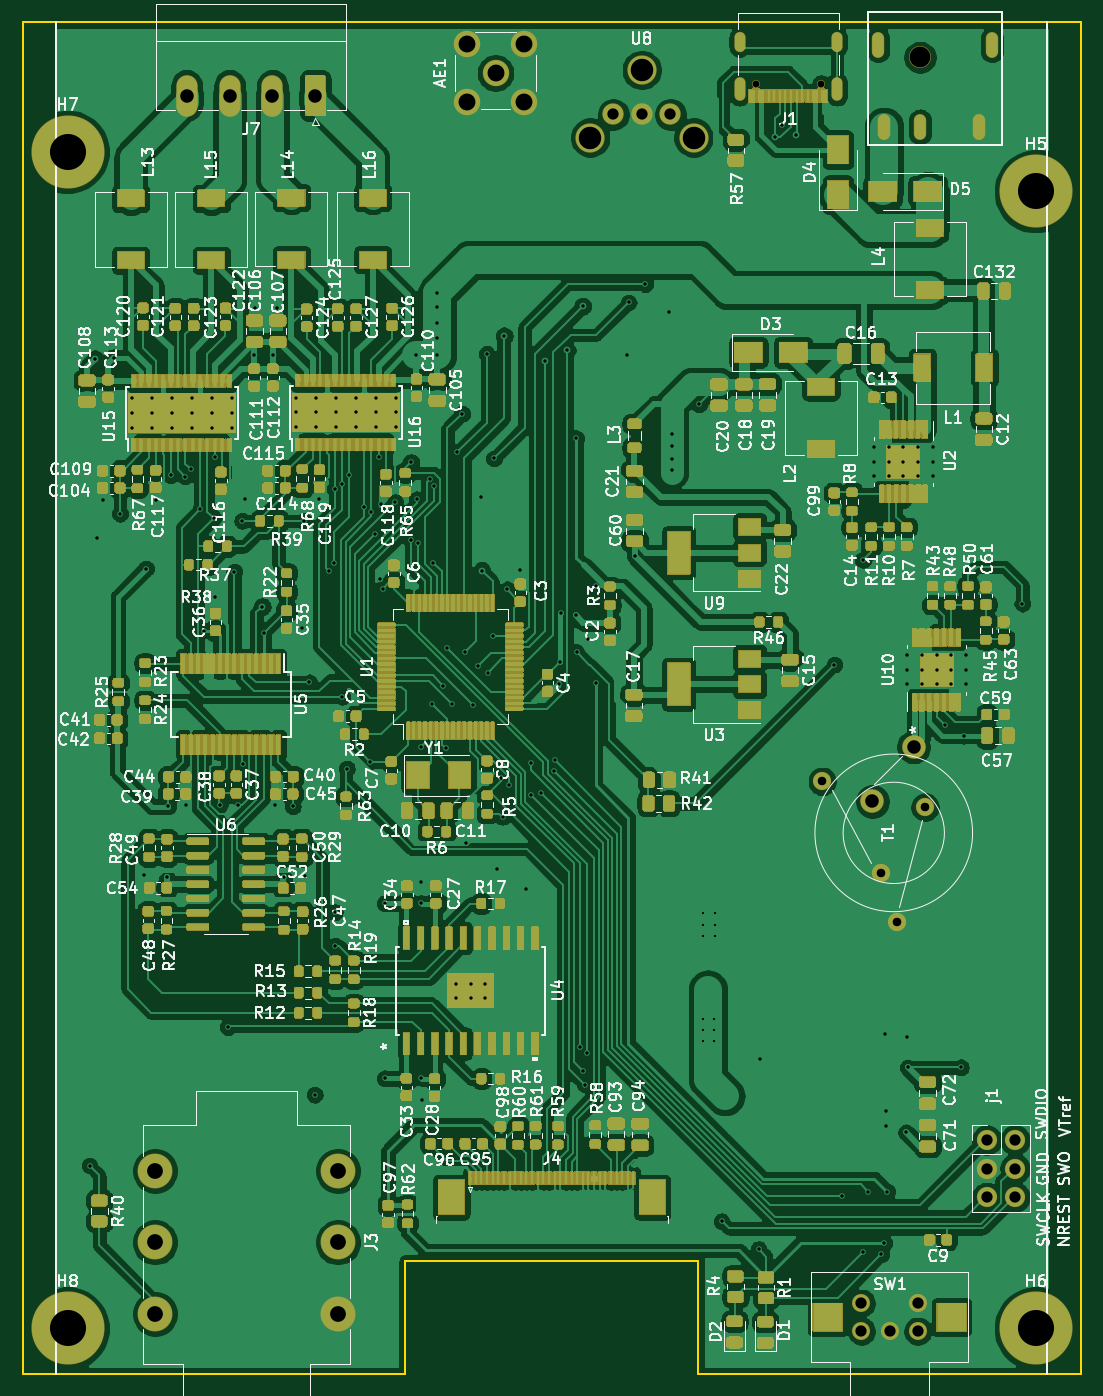
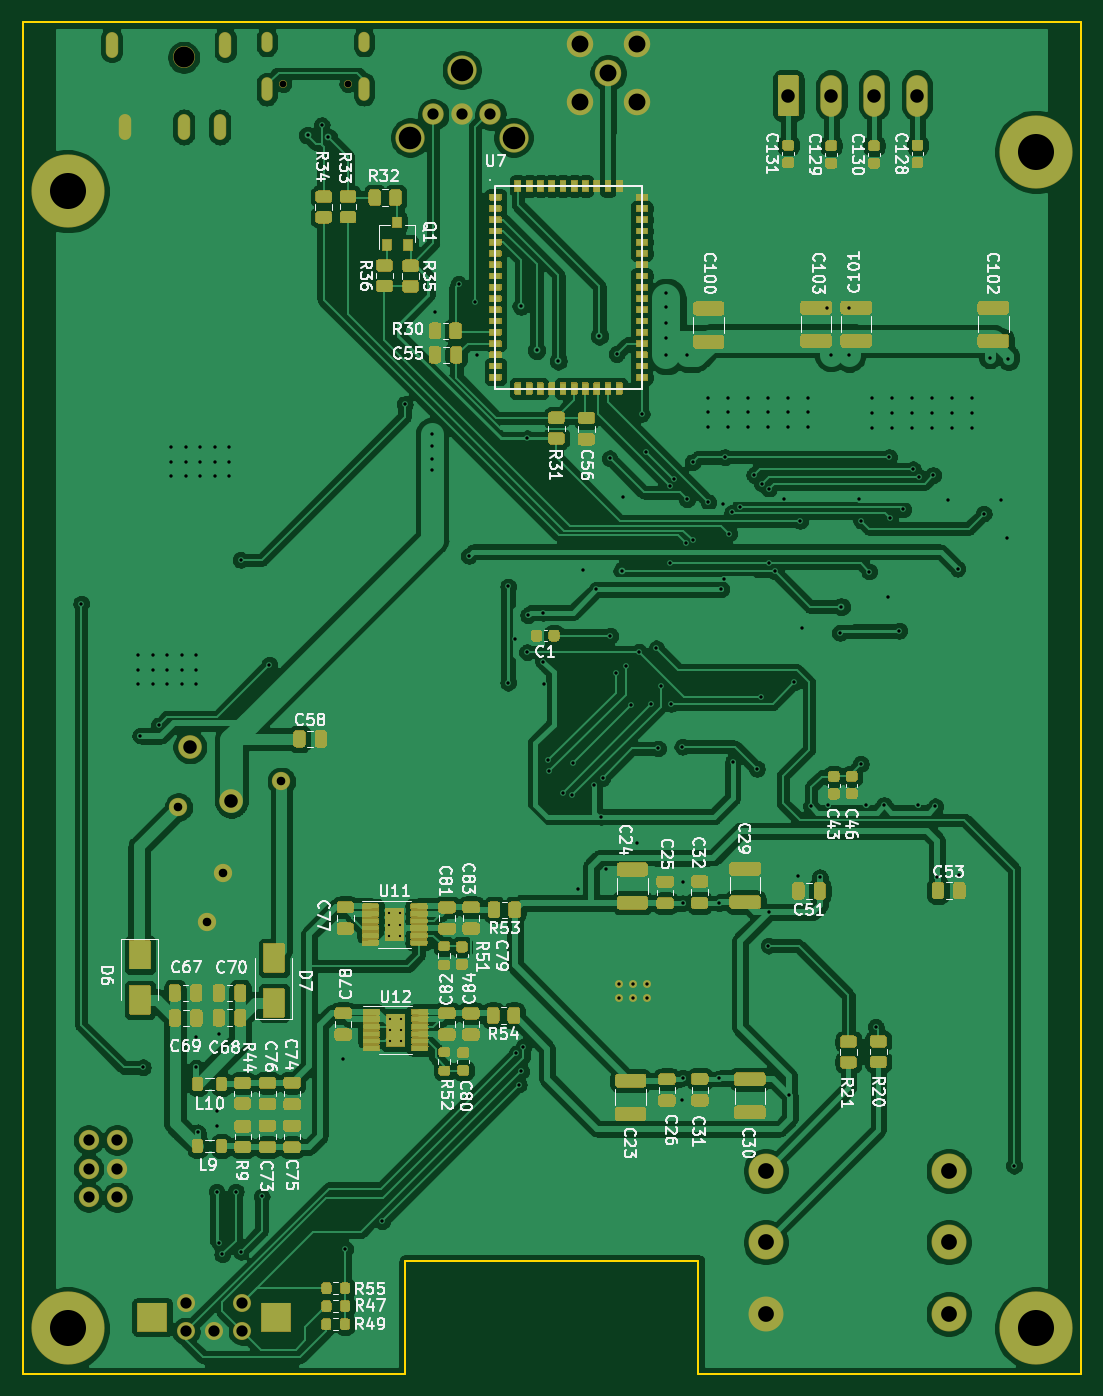
Circuit board: 11 layer files. Board 94.0 x 120.0 mm.
- bottom_copper: digital-amplifier2-B_Cu.gbr (425594 bytes)
- bottom_mask: digital-amplifier2-B_Mask.gbr (133567 bytes)
- paste: digital-amplifier2-B_Paste.gbr (54964 bytes)
- bottom_silk: digital-amplifier2-B_SilkS.gbr (80376 bytes)
- outline: digital-amplifier2-Edge_Cuts.gbr (949 bytes)
- top_copper: digital-amplifier2-F_Cu.gbr (629391 bytes)
- top_mask: digital-amplifier2-F_Mask.gbr (444831 bytes)
- paste: digital-amplifier2-F_Paste.gbr (147532 bytes)
- top_silk: digital-amplifier2-F_SilkS.gbr (191861 bytes)
- drill: digital-amplifier2-NPTH.drl (402 bytes)
- drill: digital-amplifier2-PTH.drl (5911 bytes)

=== bottom_copper: digital-amplifier2-B_Cu.gbr (425594 bytes, source omitted) ===
=== bottom_mask: digital-amplifier2-B_Mask.gbr (133567 bytes, source omitted) ===
=== paste: digital-amplifier2-B_Paste.gbr (54964 bytes, source omitted) ===
=== bottom_silk: digital-amplifier2-B_SilkS.gbr (80376 bytes, source omitted) ===
=== outline: digital-amplifier2-Edge_Cuts.gbr ===
G04 #@! TF.GenerationSoftware,KiCad,Pcbnew,5.1.9*
G04 #@! TF.CreationDate,2021-06-24T12:15:12+08:00*
G04 #@! TF.ProjectId,digital-amplifier2,64696769-7461-46c2-9d61-6d706c696669,rev?*
G04 #@! TF.SameCoordinates,Original*
G04 #@! TF.FileFunction,Profile,NP*
%FSLAX46Y46*%
G04 Gerber Fmt 4.6, Leading zero omitted, Abs format (unit mm)*
G04 Created by KiCad (PCBNEW 5.1.9) date 2021-06-24 12:15:12*
%MOMM*%
%LPD*%
G01*
G04 APERTURE LIST*
G04 #@! TA.AperFunction,Profile*
%ADD10C,0.150000*%
G04 #@! TD*
G04 APERTURE END LIST*
D10*
X160000000Y-220000000D02*
X194000000Y-220000000D01*
X160000000Y-210000000D02*
X160000000Y-220000000D01*
X134000000Y-210000000D02*
X160000000Y-210000000D01*
X134000000Y-220000000D02*
X134000000Y-210000000D01*
X194000000Y-100000000D02*
X100000000Y-100000000D01*
X194000000Y-220000000D02*
X194000000Y-100000000D01*
X100000000Y-220000000D02*
X134000000Y-220000000D01*
X100000000Y-100000000D02*
X100000000Y-220000000D01*
M02*

=== top_copper: digital-amplifier2-F_Cu.gbr (629391 bytes, source omitted) ===
=== top_mask: digital-amplifier2-F_Mask.gbr (444831 bytes, source omitted) ===
=== paste: digital-amplifier2-F_Paste.gbr (147532 bytes, source omitted) ===
=== top_silk: digital-amplifier2-F_SilkS.gbr (191861 bytes, source omitted) ===
=== drill: digital-amplifier2-NPTH.drl ===
M48
; DRILL file {KiCad 5.1.9} date Thu Jun 24 12:15:14 2021
; FORMAT={-:-/ absolute / metric / decimal}
; #@! TF.CreationDate,2021-06-24T12:15:14+08:00
; #@! TF.GenerationSoftware,Kicad,Pcbnew,5.1.9
; #@! TF.FileFunction,NonPlated,1,2,NPTH
FMAT,2
METRIC
T1C0.600
T2C1.850
T3C2.000
%
G90
G05
T1
X165.11Y-105.45
X170.89Y-105.45
T2
X179.7Y-103.1
T3
X150.4Y-110.233
X155.0Y-104.233
X159.6Y-110.233
T0
M30

=== drill: digital-amplifier2-PTH.drl ===
M48
; DRILL file {KiCad 5.1.9} date Thu Jun 24 12:15:14 2021
; FORMAT={-:-/ absolute / metric / decimal}
; #@! TF.CreationDate,2021-06-24T12:15:14+08:00
; #@! TF.GenerationSoftware,Kicad,Pcbnew,5.1.9
; #@! TF.FileFunction,Plated,1,2,PTH
FMAT,2
METRIC
T1C0.200
T2C0.300
T3C0.600
T4C0.762
T5C0.800
T6C1.000
T7C1.200
T8C1.400
T9C1.500
T10C2.000
T11C3.200
%
G90
G05
T1
X160.384Y-188.509
X160.384Y-189.509
X160.384Y-190.509
X160.47Y-179.124
X160.47Y-180.124
X160.47Y-181.124
X161.384Y-188.509
X161.384Y-189.509
X161.384Y-190.509
X161.47Y-179.124
X161.47Y-180.124
X161.47Y-181.124
T2
X105.954Y-201.529
X106.446Y-129.896
X106.596Y-145.839
X107.099Y-142.405
X108.097Y-129.779
X108.649Y-143.637
X109.672Y-133.396
X109.672Y-134.696
X109.672Y-135.996
X110.81Y-175.717
X110.973Y-148.526
X111.452Y-133.396
X111.452Y-134.696
X111.452Y-135.996
X111.816Y-142.438
X112.781Y-175.923
X112.941Y-169.634
X113.147Y-140.218
X113.232Y-133.396
X113.232Y-134.696
X113.232Y-135.996
X114.427Y-140.335
X114.491Y-169.53
X114.935Y-139.7
X115.012Y-133.396
X115.012Y-134.696
X115.012Y-135.996
X115.782Y-143.256
X116.137Y-154.028
X116.792Y-133.396
X116.792Y-134.696
X116.792Y-135.996
X116.967Y-144.018
X117.047Y-138.622
X117.13Y-151.039
X117.496Y-169.523
X118.237Y-189.23
X118.572Y-133.396
X118.572Y-134.696
X118.572Y-135.996
X118.816Y-148.773
X119.129Y-169.53
X119.507Y-144.272
X119.566Y-165.866
X119.761Y-142.367
X120.594Y-129.576
X120.601Y-125.337
X121.285Y-151.892
X121.407Y-154.224
X122.22Y-129.525
X122.453Y-169.53
X122.567Y-125.337
X123.199Y-175.923
X124.003Y-169.621
X124.252Y-133.345
X124.252Y-134.645
X124.252Y-135.945
X124.828Y-153.81
X124.968Y-144.272
X125.103Y-175.796
X125.476Y-158.623
X125.946Y-195.237
X126.032Y-133.345
X126.032Y-134.645
X126.032Y-135.945
X126.365Y-142.367
X127.218Y-148.742
X127.673Y-148.006
X127.727Y-141.443
X127.734Y-179.022
X127.762Y-181.991
X127.812Y-133.345
X127.812Y-134.645
X127.812Y-135.945
X128.377Y-140.97
X128.397Y-159.893
X128.793Y-166.291
X129.027Y-140.203
X129.592Y-133.345
X129.592Y-134.645
X129.592Y-135.945
X130.304Y-143.017
X130.894Y-165.651
X130.979Y-143.525
X131.255Y-145.415
X131.372Y-133.345
X131.372Y-134.645
X131.372Y-135.945
X131.627Y-138.624
X131.724Y-149.454
X131.826Y-142.748
X131.978Y-150.343
X132.144Y-193.789
X132.158Y-178.235
X133.096Y-142.621
X133.152Y-133.345
X133.152Y-134.645
X133.152Y-135.945
X134.482Y-145.997
X134.493Y-139.065
X134.96Y-129.576
X135.001Y-142.367
X135.128Y-146.266
X135.377Y-176.306
X135.387Y-193.721
X135.397Y-178.24
X135.402Y-164.33
X135.448Y-195.743
X136.195Y-140.568
X136.398Y-160.528
X136.474Y-148.006
X136.531Y-141.182
X136.825Y-124.049
X136.825Y-125.324
X136.825Y-126.67
X136.825Y-128.011
X136.825Y-129.535
X137.343Y-158.897
X137.569Y-164.488
X137.721Y-155.603
X138.176Y-160.528
X138.519Y-185.382
X138.519Y-186.652
X138.603Y-138.191
X139.029Y-134.767
X139.258Y-155.926
X139.403Y-172.866
X139.789Y-185.382
X139.789Y-186.652
X140.015Y-160.655
X140.447Y-157.14
X140.716Y-142.113
X140.779Y-148.692
X141.059Y-185.382
X141.059Y-186.652
X141.239Y-129.454
X141.331Y-157.754
X141.812Y-154.489
X141.867Y-138.725
X142.175Y-175.233
X142.501Y-167.109
X142.621Y-170.561
X142.773Y-127.859
X143.048Y-150.355
X143.236Y-167.767
X144.206Y-148.646
X144.681Y-177.01
X145.131Y-165.786
X145.191Y-168.631
X146.053Y-168.402
X146.425Y-130.078
X147.212Y-166.485
X147.307Y-165.552
X147.668Y-158.783
X147.759Y-156.781
X147.78Y-152.425
X148.359Y-129.139
X149.108Y-152.659
X149.181Y-136.95
X149.207Y-155.948
X149.53Y-190.983
X149.733Y-193.167
X149.741Y-125.217
X149.936Y-194.335
X150.155Y-191.557
X150.238Y-154.785
X150.888Y-150.102
X150.888Y-158.635
X153.659Y-129.529
X153.822Y-124.879
X154.356Y-147.383
X155.283Y-123.241
X157.376Y-125.753
X157.645Y-136.563
X157.645Y-137.592
X157.645Y-138.76
X157.645Y-139.738
X160.071Y-133.909
X162.077Y-206.477
X165.367Y-208.954
X165.532Y-192.075
X166.848Y-110.203
X167.442Y-109.141
X168.692Y-110.038
X172.098Y-157.048
X172.776Y-204.277
X174.625Y-209.169
X174.63Y-147.731
X175.072Y-203.835
X175.632Y-137.714
X175.632Y-139.014
X175.632Y-140.314
X176.276Y-209.423
X176.53Y-208.407
X176.578Y-189.88
X176.724Y-198.053
X176.724Y-196.719
X176.784Y-203.835
X176.932Y-137.714
X176.932Y-139.014
X176.932Y-140.314
X178.232Y-137.714
X178.232Y-139.014
X178.232Y-140.314
X178.456Y-198.581
X178.565Y-156.205
X178.565Y-157.505
X178.565Y-158.805
X178.577Y-190.083
X178.607Y-192.817
X179.532Y-137.714
X179.532Y-139.014
X179.532Y-140.314
X179.865Y-156.205
X179.865Y-157.505
X179.865Y-158.805
X180.832Y-137.714
X180.832Y-139.014
X180.832Y-140.314
X181.165Y-156.205
X181.165Y-157.505
X181.165Y-158.805
X181.932Y-162.432
X182.465Y-156.205
X182.465Y-157.505
X182.465Y-158.805
X183.33Y-192.817
X183.566Y-163.347
X183.766Y-156.205
X183.766Y-157.505
X183.766Y-158.805
X188.798Y-151.625
T4
X171.018Y-167.411
X176.225Y-175.539
X177.622Y-179.857
X180.162Y-169.697
T6
X152.46Y-108.183
X155.0Y-108.183
X157.54Y-108.183
X174.5Y-213.75
X174.5Y-216.25
X177.0Y-216.25
X179.5Y-213.75
X179.5Y-216.25
X185.611Y-199.276
X185.611Y-201.816
X185.611Y-204.356
X188.15Y-199.276
X188.15Y-201.816
X188.15Y-204.356
T7
X114.57Y-106.5
X118.38Y-106.5
X122.19Y-106.5
X126.0Y-106.5
X175.463Y-169.189
X179.146Y-164.363
T8
X111.77Y-202.0
X111.77Y-208.35
X111.77Y-214.7
X128.0Y-202.0
X128.0Y-208.35
X128.0Y-214.7
T9
X139.46Y-101.96
X139.46Y-107.04
X142.0Y-104.5
X144.54Y-101.96
X144.54Y-107.04
T11
X104.0Y-111.5
X104.0Y-216.0
X190.0Y-115.0
X190.0Y-216.0
T3
G00X163.68Y-101.36
M15
G01X163.68Y-102.16
M16
G05
G00X163.68Y-105.38
M15
G01X163.68Y-106.48
M16
G05
G00X172.32Y-101.36
M15
G01X172.32Y-102.16
M16
G05
G00X172.32Y-105.38
M15
G01X172.32Y-106.48
M16
G05
T5
G00X176.0Y-101.4
M15
G01X176.0Y-102.6
M16
G05
G00X176.5Y-108.7
M15
G01X176.5Y-109.9
M16
G05
G00X179.7Y-108.7
M15
G01X179.7Y-109.9
M16
G05
G00X184.9Y-108.7
M15
G01X184.9Y-109.9
M16
G05
G00X186.1Y-101.4
M15
G01X186.1Y-102.6
M16
G05
T10
G00X171.45Y-215.0
M15
G01X171.55Y-215.0
M16
G05
G00X182.45Y-215.0
M15
G01X182.55Y-215.0
M16
G05
T0
M30

